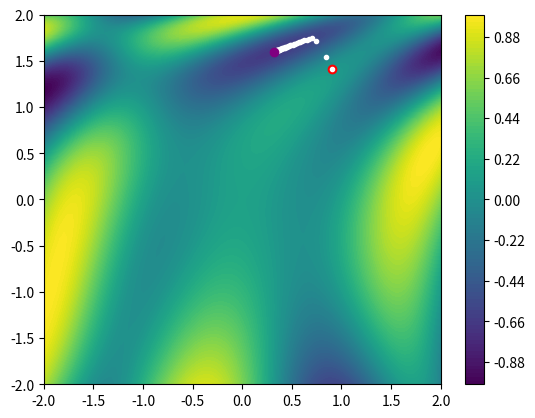

Here is the Python script that generated this plot:
# -*- coding: utf-8 -*-
"""
Created on Wed Nov 11 01:15:17 2020

[redacted]
"""

import numpy as np
import scipy as sp

import matplotlib.pyplot as plt

func = lambda Theta: np.sin(1/2 * Theta[0]**2 - 1/4* Theta[1] **2 +3 ) * np.cos(2*Theta[0] + 1 - np.e**Theta[1])

res=100

_X=np.linspace(-2,2,res)
_Y=np.linspace(-2,2,res)
_Z=np.zeros((res,res))

for ix,x in enumerate(_X):
    for iy,y in enumerate(_Y):
        _Z[iy,ix]= func([x,y])
        
        
Theta = np.random.rand(2) * 4 -2
plt.plot(Theta[0],Theta[1],"o",c="red")
plt.contourf(_X,_Y,_Z,100)
plt.colorbar()

_T=np.copy(Theta)
h=0.001
lr=0.001
grad = np.zeros(len(Theta))

for i in range(10000):
    for it,th in enumerate(Theta):
        _T=np.copy(Theta)
        _T[it] = _T[it] + h
        grad[it] = (func(_T) - func(Theta) )/ h
    Theta = Theta - lr*grad
    if i%100 == 0:
        plt.plot(Theta[0],Theta[1],".",c="white")


plt.plot(Theta[0],Theta[1],"o",c="purple")
plt.show()